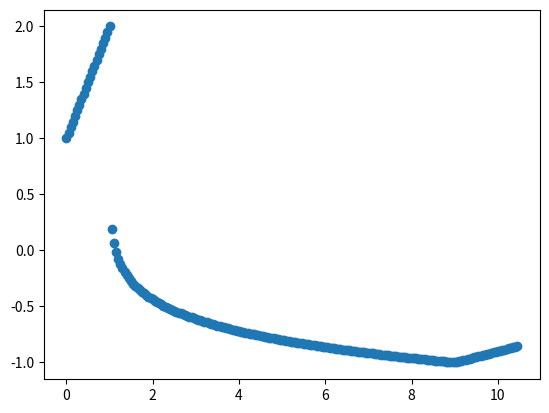

Write Python code to recreate this figure.
import numpy as np
'''Scenes - simple smooth transitions of a variable for making better animations'''

class Act:
    def __init__(self, start, end, dt=1, met="lin", c=2.):
        'Act - a variable starting at value start, finishing '
        self.start = start
        self.end = end
        self.met = met
        self.c = c
        self.dt = dt
        
    def at(self, t):
        'print value of the variable at time t from start of Act'
        # clamp t outside dt to the limits
        if t < 0:
            t = self.start
            
        if t > self.dt:
            t = self.end
            
        # normalise t values so that they lie between 0 and 1
        tn = t/self.dt
        
        if self.met=="sig":
            y = 1./(1.+np.exp(-self.c*(tn-0.5)))
        elif self.met=="pow":
            y = tn**self.c
        else:
            y = tn
        # convert the y 0 to 1 values back to start and end values
        val = (y * (self.end - self.start)) + self.start
        
        return val

class Stage:
    def __init__(self):
        self.acts = []
            
    def add(self, Act):
        self.acts.append(Act)
        
    def total_time(self):
        total_time = 0.
        for a in self.acts:
            total_time += a.dt
        return total_time
    
    def begin_acts(self):
        'which Act in the list does time t reside?'
        times = [0]
        end_time = 0.
        for a in self.acts:
            end_time+=a.dt
            times.append(end_time)
            
        return np.array(times)
        
    def t(self,t):
        'evaluate Scene for a numpy array of times'
        closest_act = t[:,np.newaxis]-self.begin_acts()

        # the location and smallest positive value in each row tells you the Act postion and the time t to look up
        nonegs = np.ma.masked_less(closest_act, 0)
        
        act_indices = np.ma.argmin(nonegs,axis=1)
        act_t_values = np.ma.min(nonegs,axis=1)
        
        out = np.zeros_like(act_t_values, dtype=np.float32)
        
        for i, (actpos, t) in enumerate(zip(act_indices,act_t_values)):
            out[i] = self.acts[actpos].at(t)
            
        return out
        


if __name__ == "__main__":
    import matplotlib.pyplot as plt


    # "All the world’s a stage,
    #  And all the men and women merely players;"
    #          --- Jaques from "As You Like It" by Bill S.
    
    a = Stage()
    a.add(Act(1,2,1))
    a.add(Act(2,-1,8,'pow',0.1))
    a.add(Act(-1,0,10))
    a.add(Act(0,np.pi,5))
    a.add(Act(np.pi,2,.5))

    a.acts
    a.begin_acts()


    a.total_time()


    fig, ax = plt.subplots()
    t = np.arange(0,10.5,0.05)
    plt.scatter(t, a.t(t))
    plt.draw()
    plt.show()
